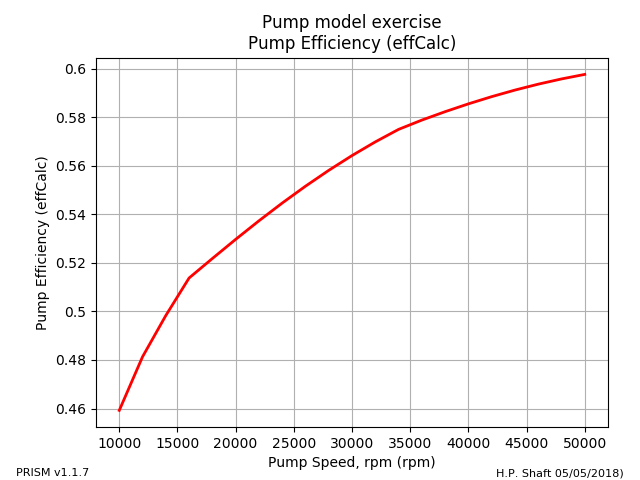

The file beside this chart, header and first rows:
=================== Design Variables ===…
NAME VALUE MINIMUM MAXIMUM DESCRIPTION
deltaP   200     100     500 Pump Pressu…
wdot     1     0.5       3 Pump Flow Rat…
========================================…
rpm, effCalc
10000, 0.4592
12000, 0.4813
14000, 0.4983
16000, 0.5138
18000, 0.5218
20000, 0.5297
22000, 0.5373
24000, 0.5446
26000, 0.5516
28000, 0.5581
30000, 0.5642
32000, 0.5698
34000, 0.575
36000, 0.5788
38000, 0.5823
40000, 0.5855
42000, 0.5885
44000, 0.5912
46000, 0.5936
48000, 0.5958
50000, 0.5976
